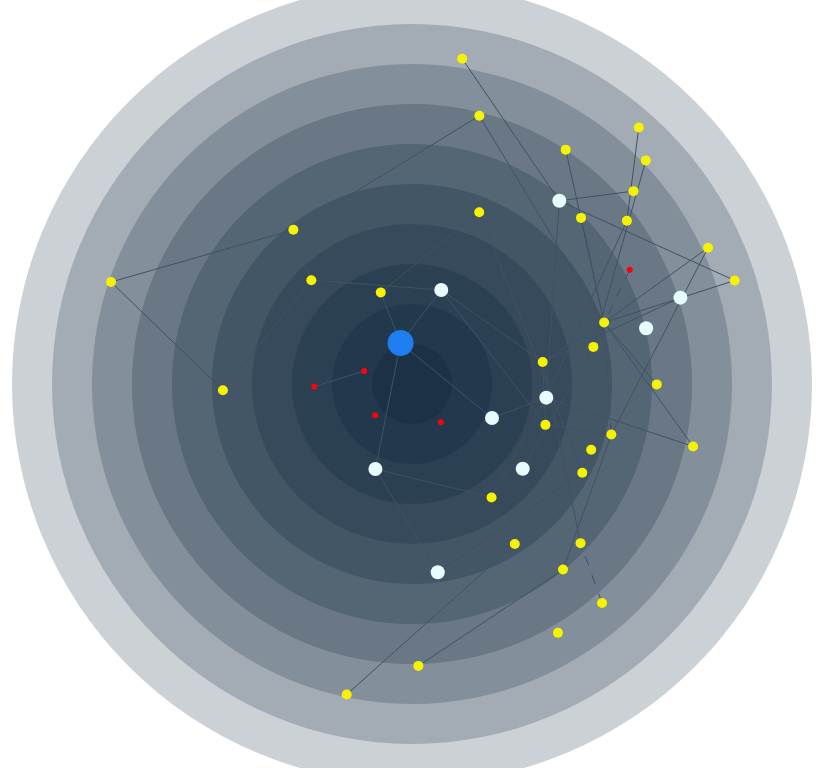
D3 v3 page, settled after 360 driven frames (6 s of simulated time); the page loaded 1 data file(s).


// ── curr.js
var svg = d3.select("#curriculum");
var circles = svg.select("#curr-nodes").selectAll("circle"); 
var lines = svg.select("#curr-edges").selectAll("line");

// Dimensions of the svg area
var svg_dim = svg.node().getBoundingClientRect();
var width = svg_dim.width;
var height = svg_dim.height;

var run = true;

/*var center = svg.append("circle")
	.attr("cx", width/2)
	.attr("cy", height/2)
	.attr("r", 1)
	.style("fill", '#FF00FF');*/

var data, // Raw data from json file
	index, // Index for code -> node object conversion
	nodes, // List of node objects
	edges; // List of edge objects

var tooltip = d3.select("body").append("div")   
    .attr("class", "tooltip")               
    .style("opacity", 0);

d3.json("data.json", function(error, json) {
	if (error) return console.warn(error);
	data = json;
	nodes = data["components"];

	// Creates nodes and index them.
	index = new Object();
	for (var i = 0; i < nodes.length; ++i) {
		var node = nodes[i];
		node["edges_in"] = [];
		node["edges_out"] = [];
		index[node.code] = node;
	}

	edges = new Array();

	// Adds dependecies to edges
	var edges_dep = data["edges_dep"];
	for (var i = 0; i < edges_dep.length; ++i) {
		var edge = edges_dep[i];
		edges[i] = { u: index[edge[0]], v: index[edge[1]], type: "D" };
	}

	// Adds codependecies to edges
	var k = edges.length;
	var edges_codep = data["edges_codep"];
	for (var i = 0; i < edges_codep.length; ++i) {
		var edge = edges_codep[i];
		edges[k+i] = { u: index[edge[0]], v: index[edge[1]], type: "C", mode: 0 };
	}

	var m = edges.length;
	for (var i = 0; i < m; ++i) {
		var edge = edges[i];
		var u = edge.u;
		u.edges_out[u.edges_out.length] = edge;
		var v = edge.v;
		v.edges_in[v.edges_in.length] = edge;
	}


	startGraph();
});


/* Initializes the graph and starts the simulation */
function startGraph() {

	// Defines margins
	var xbase = 0.1 * width;
	var xrange = 0.8 * width;
	var ybase = 0.1 * height;
	var yrange = 0.8 * height;

	for (var i = 0; i < nodes.length; ++i) {
		var node = nodes[i];
		node.x = xbase + Math.random() * xrange;
		node.y = ybase + Math.random() * yrange;
		node.vx = 0;
		node.vy = 0;

	}

	circles.data(nodes)
		.enter().append("circle")
			.attr("cx", function (d) { return d.x; })
			.attr("cy", function (d) { return d.y; })
			.attr("r", function (d) { return d.ch/15 + 1; })
			.style("fill", function (d) {
				var ch = d.ch;
				if (ch <= 30) {
					return "#fc0309";
				} else if (ch <= 45) {
					return "#ff8a2c";
				} else if (ch <= 60) {
					return "#f5f300";
				} else if (ch <= 90) {
					return "#e8fbff";
				} else {
					return "#1e7eef";
				}
			})
			.on("click", function (d) { console.log(d.code) })
			.on("mouseover", function (d) {
				tooltip.style("opacity", .9)     
            		.html("<acronym>" + d.code + "</acronym><br />" + d.name)
            		.style("left", (d3.event.pageX + 28) + "px")     
                	.style("top", (d3.event.pageY - 28) + "px");

                for (var i = 0; i < d.edges_in.length; i++) {
                	d.edges_in[i].mode = 1;
                };
                for (var i = 0; i < d.edges_out.length; i++) {
                	d.edges_out[i].mode = 2;
                };

                run = false;
			})
			.on("mouseout", function (d) {
				tooltip.style("opacity", 0);

				for (var i = 0; i < d.edges_in.length; i++) {
                	d.edges_in[i].mode = 0;
                };
                for (var i = 0; i < d.edges_out.length; i++) {
                	d.edges_out[i].mode = 0;
                };

                run = true;
			})

	lines.data(edges)
		.enter().append("line")
			.attr("x1", function (d) { return d.u.x; })
			.attr("y1", function (d) { return d.u.y; })
			.attr("x2", function (d) { return d.v.x; })
			.attr("y2", function (d) { return d.v.y; })
			.classed("dashed", function (d) { return d.type == "C"; });

	// Update loop
	setInterval(function () {
		updatePosition();
		updateVelocity();
	}, 50);

	// Updates the variables to the newly created objects
	circles = svg.select("#curr-nodes").selectAll("circle");
	lines = svg.select("#curr-edges").selectAll("line");

}


/* Updates the position of each node in the graph
 based on its velocity */
function updatePosition() {

	if (run) {
		for (var i = 0; i < nodes.length; ++i) {
			var node = nodes[i];
			node.x += node.vx;
			node.y += node.vy;
		}
	
		circles.data(nodes)
			.attr("cx", function (d) { return d.x; })
			.attr("cy", function (d) { return d.y; });

		lines.data(edges)
			.attr("x1", function (d) { return d.u.x; })
			.attr("y1", function (d) { return d.u.y; })
			.attr("x2", function (d) { return d.v.x; })
			.attr("y2", function (d) { return d.v.y; })
	}
	
	lines.classed("in", function (d) { return d.mode == 1; })
		 .classed("out", function (d) { return d.mode == 2; });
}


function updateVelocity() {

	if (!run) return;

	var m = edges.length;
	var n = nodes.length;
	

	var alpha = 5000; // repulsion constant
	var gamma = 20;
	var beta = 0.2; // buoyancy effect constant
	var k = 0.00008; // hooke's law constant
	var edge_len = 40; // ideal edge length

	for (var i = 0; i < n; ++i) {
		var u = nodes[i];

		if (u.sem) {

			var ref = 1.2*(u.sem) * edge_len;
			var dx = width/2 - u.x;
			var dy = height/2 - u.y;

			if (dx*dx + dy*dy > 0) {

				var dw = Math.sqrt(dx*dx + dy*dy);
				var dv = -beta*(ref-dw);

				u.x += dv * (dx/dw);
				u.y += dv * (dy/dw);
			}
		}

		// node-node repulsion
		for (var j = i+1; j < n; ++j) {
			var v = nodes[j];
			var dx = v.x - u.x;
			var dy = v.y - u.y;
			var dw = dx * dx + dy * dy;

			var f = alpha / (dw + gamma);

			u.vx -= f * (dx / dw);
			u.vy -= f * (dy / dw);
			v.vx += f * (dx / dw);
			v.vy += f * (dy / dw);
		}				
	}

	
	for (var i = 0; i < m; ++i) {
		var u = edges[i].u;
		var v = edges[i].v;

		// edge attraction
		var dx = v.x - u.x;
		var dy = v.y - u.y;
		var dw = Math.sqrt(dx * dx + dy * dy);

		var corr = 1;
		if (u.sem && v.sem) {
			corr = 1 + 0.1*(u.sem-1);
		}

		var p = 0.9;
		var f = k * (corr*edge_len - dw) * Math.abs(corr*edge_len - dw);

		u.vx -= p * f * (dx / dw);
		u.vy -= p * f * (dy / dw);
		v.vx += (1 - p) * f * (dx / dw);
		v.vy += (1 - p) * f * (dy / dw);

		var omega = 12000;
		// edge-edge repulsion
		for (var j = i+1; j < n; ++j) {
			var u2 = edges[j].u;
			var v2 = edges[j].v;

			var cx = (u.x + v.x)/2;
			var cy = (u.y + v.y)/2;
			var cx2 = (u2.x + v2.x)/2;
			var cy2 = (u2.y + v2.y)/2;

			var dx = cx2 - cx;
			var dy = cy2 - cy;
			var dw = dx * dx + dy * dy + 0.01;

			var f = omega / (dw + gamma);

			u.vx -= f * (dx / dw);
			u.vy -= f * (dy / dw);
			v.vx -= f * (dx / dw);
			v.vy -= f * (dy / dw);

			u2.vx += f * (dx / dw);
			u2.vy += f * (dy / dw);
			v2.vx += f * (dx / dw);
			v2.vy += f * (dy / dw);
		}
	}

	var maxv = 10;
	var damp = 0.70;
	for (var i = 0; i < n; ++i) {
		var u = nodes[i];
		u.vx *= damp;
		u.vy *= damp;
	}
}



### data: data.json
{
 "components": [
  {
   "name": "PRÁTICAS DE LEITURA E ESCRITA EM PORTUGU…",
   "code": "IMD0017",
   "ch": 30,
   "sem": 1.0
  },
  {
   "name": "MATEMATICA PARA ENGENHARIA II",
   "code": "MAT0312",
   "ch": 90,
   "sem": 4.0
  },
  {
   "name": "PROJETO DE SOFTWARE",
   "code": "DIM0600",
   "ch": 60,
   "sem": 6.0
  },
  {
   "name": "TECNOLOGIA DA INFORMAÇÃO E SOCIEDADE",
   "code": "IMD0020",
   "ch": 30,
   "sem": 1.0
  },
  {
   "name": "FUNDAMENTOS MATEMÁTICOS DA COMPUTAÇÃO II…",
   "code": "DIM0601",
   "ch": 90,
   "sem": 5.0
  },
  {
   "name": "PROJETO E ANÁLISE DE ALGORITMOS",
   "code": "DIM0605",
   "ch": 60,
   "sem": 6.0
  },
  {
   "name": "ESTRUTURAS DE DADOS BÁSICAS II",
   "code": "IMD0039",
   "ch": 60,
   "sem": 4.0
  },
  {
   "name": "PROGRAMAÇÃO CONCORRENTE",
   "code": "DIM0612",
   "ch": 60,
   "sem": 6.5
  },
  "... 40 more items"
 ],
 "edges_codep": [
  [
   "IMD0039",
   "IMD0040"
  ],
  [
   "DIM0547",
   "DIM0546"
  ],
  [
   "IMD0040",
   "IMD0039"
  ],
  [
   "DIM0501",
   "IMD0040"
  ],
  [
   "IMD0030",
   "IMD0029"
  ],
  [
   "IMD0033",
   "IMD0038"
  ],
  [
   "DIM0504",
   "IMD0039"
  ],
  [
   "IMD0029",
   "IMD0030"
  ]
 ],
 "edges_dep": [
  [
   "MAT0312",
   "IMD0024"
  ],
  [
   "DIM0600",
   "IMD0040"
  ],
  [
   "DIM0601",
   "IMD0038"
  ],
  [
   "DIM0605",
   "DIM0549"
  ],
  [
   "IMD0039",
   "IMD0029"
  ],
  [
   "DIM0612",
   "IMD0042"
  ],
  [
   "DIM0612",
   "IMD0040"
  ],
  [
   "IMD0043",
   "IMD0041"
  ],
  "... 36 more items"
 ]
}